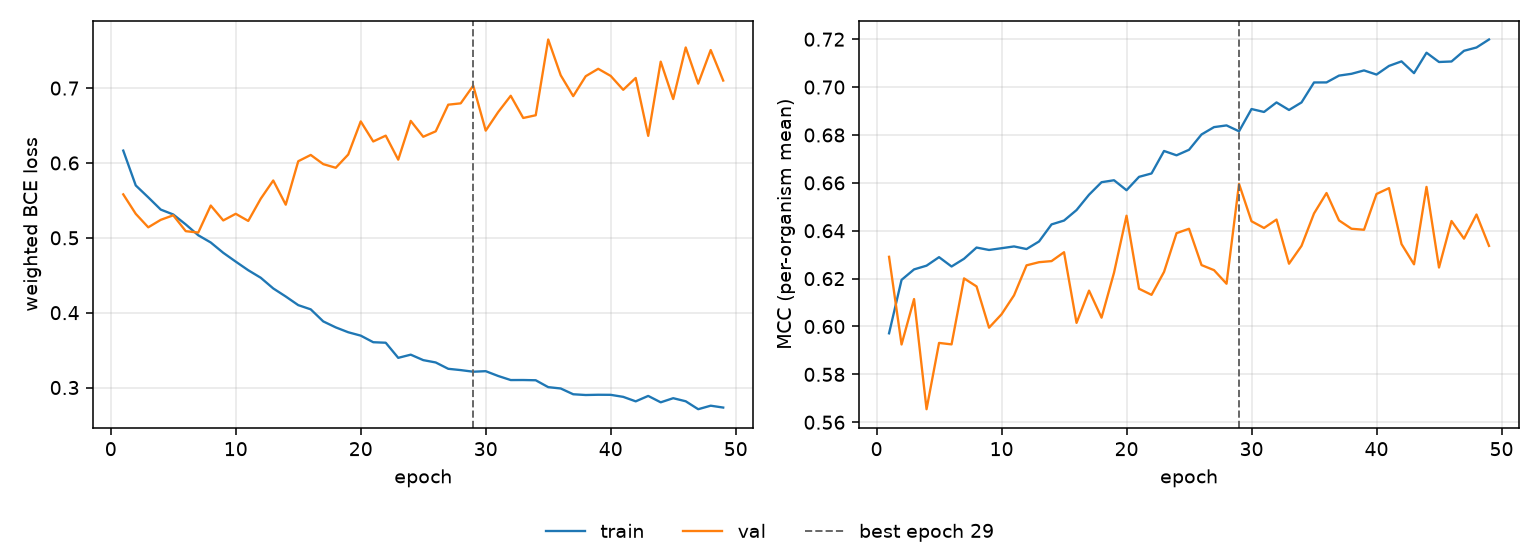

Data behind this chart, as committed beside it:
epoch, tr_loss, vl_loss, tr_mcc, vl_mcc, is_best
1, 0.6165, 0.558, 0.5972, 0.6291, False
2, 0.57, 0.532, 0.6195, 0.5925, False
3, 0.5541, 0.514, 0.6238, 0.6115, False
4, 0.5377, 0.524, 0.6254, 0.5655, False
5, 0.5312, 0.5301, 0.629, 0.5931, False
6, 0.5179, 0.5089, 0.6251, 0.5925, False
7, 0.5034, 0.507, 0.6283, 0.6201, False
8, 0.4937, 0.5431, 0.633, 0.6167, False
9, 0.48, 0.5232, 0.632, 0.5995, False
10, 0.4682, 0.5321, 0.6327, 0.6051, False
11, 0.4567, 0.5225, 0.6334, 0.613, False
12, 0.4466, 0.5522, 0.6323, 0.6255, False
13, 0.4324, 0.5766, 0.6355, 0.6269, False
14, 0.4216, 0.5443, 0.6426, 0.6273, False
15, 0.4101, 0.6023, 0.6443, 0.631, False
16, 0.4044, 0.6107, 0.6486, 0.6015, False
17, 0.3883, 0.5984, 0.655, 0.615, False
18, 0.3804, 0.5936, 0.6603, 0.6037, False
19, 0.3738, 0.6113, 0.6611, 0.6225, False
20, 0.3693, 0.6555, 0.6569, 0.6463, False
21, 0.3605, 0.6287, 0.6625, 0.6158, False
22, 0.3598, 0.6365, 0.6639, 0.6132, False
23, 0.3397, 0.6044, 0.6733, 0.6228, False
24, 0.3439, 0.6562, 0.6715, 0.639, False
25, 0.3366, 0.635, 0.6738, 0.6408, False
26, 0.3335, 0.6423, 0.6802, 0.6257, False
27, 0.325, 0.6778, 0.6833, 0.6235, False
28, 0.3233, 0.6796, 0.684, 0.6179, False
29, 0.3211, 0.7032, 0.6815, 0.6596, True
30, 0.3219, 0.6432, 0.6908, 0.644, False
31, 0.3154, 0.6681, 0.6896, 0.6412, False
32, 0.31, 0.6897, 0.6936, 0.6447, False
33, 0.31, 0.6601, 0.6904, 0.6262, False
34, 0.3097, 0.6637, 0.6936, 0.6337, False
35, 0.3005, 0.7649, 0.7019, 0.6472, False
36, 0.2987, 0.7171, 0.7019, 0.6558, False
37, 0.291, 0.6892, 0.7048, 0.6443, False
38, 0.29, 0.7159, 0.7055, 0.6408, False
39, 0.2904, 0.7258, 0.707, 0.6404, False
40, 0.2903, 0.7162, 0.7052, 0.6553, False
41, 0.2875, 0.6977, 0.7088, 0.6578, False
42, 0.2815, 0.7136, 0.7107, 0.6344, False
43, 0.2888, 0.6362, 0.7058, 0.626, False
44, 0.2803, 0.7353, 0.7144, 0.6583, False
45, 0.2858, 0.6854, 0.7105, 0.6246, False
46, 0.2817, 0.7543, 0.7107, 0.6441, False
47, 0.2711, 0.7059, 0.7152, 0.6367, False
48, 0.2757, 0.7508, 0.7165, 0.6468, False
49, 0.2732, 0.7101, 0.7199, 0.6337, False
